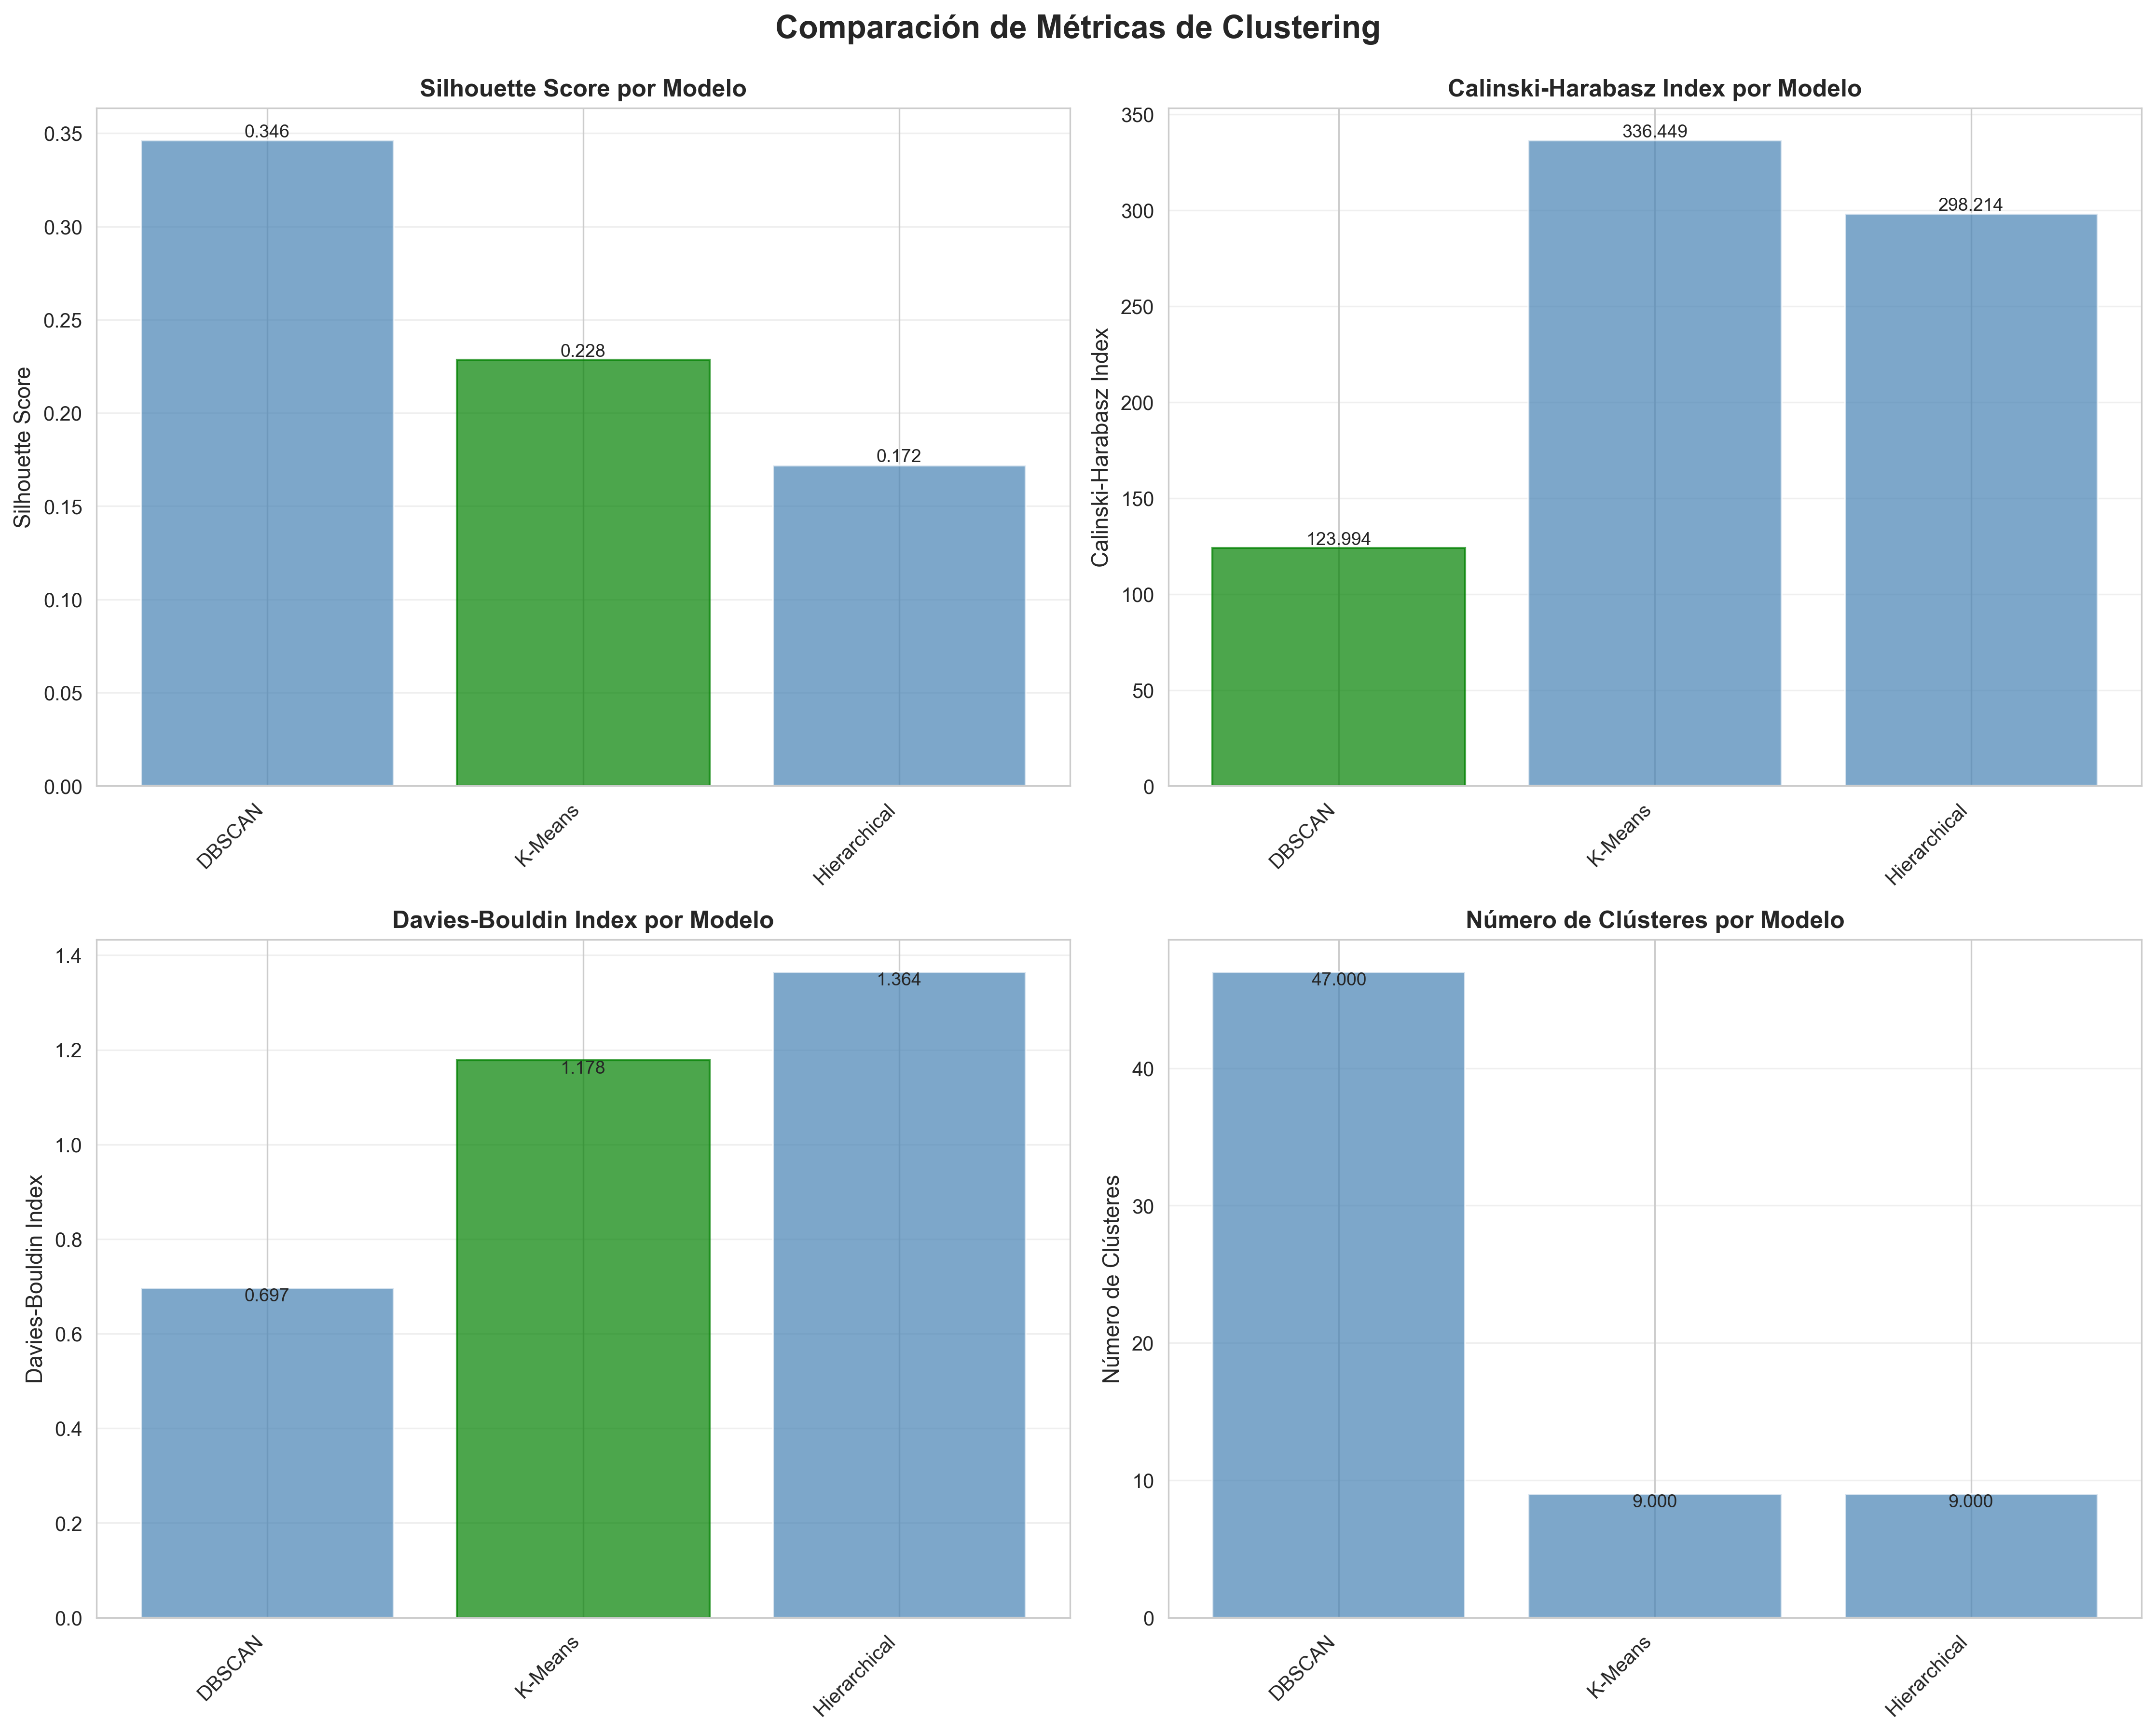

Data behind this chart, as committed beside it:
model_name, silhouette_score, calinski_harabasz_score, davies_bouldin_score, n_clusters, n_samples, inertia, n_noise, noise_percentage
DBSCAN, 0.3462, 124, 0.697, 47, 1432, , 931.0, 39.4
K-Means, 0.2284, 336.4, 1.178, 9, 2363, 18742, , 
Hierarchical, 0.172, 298.2, 1.364, 9, 2363, , , 
